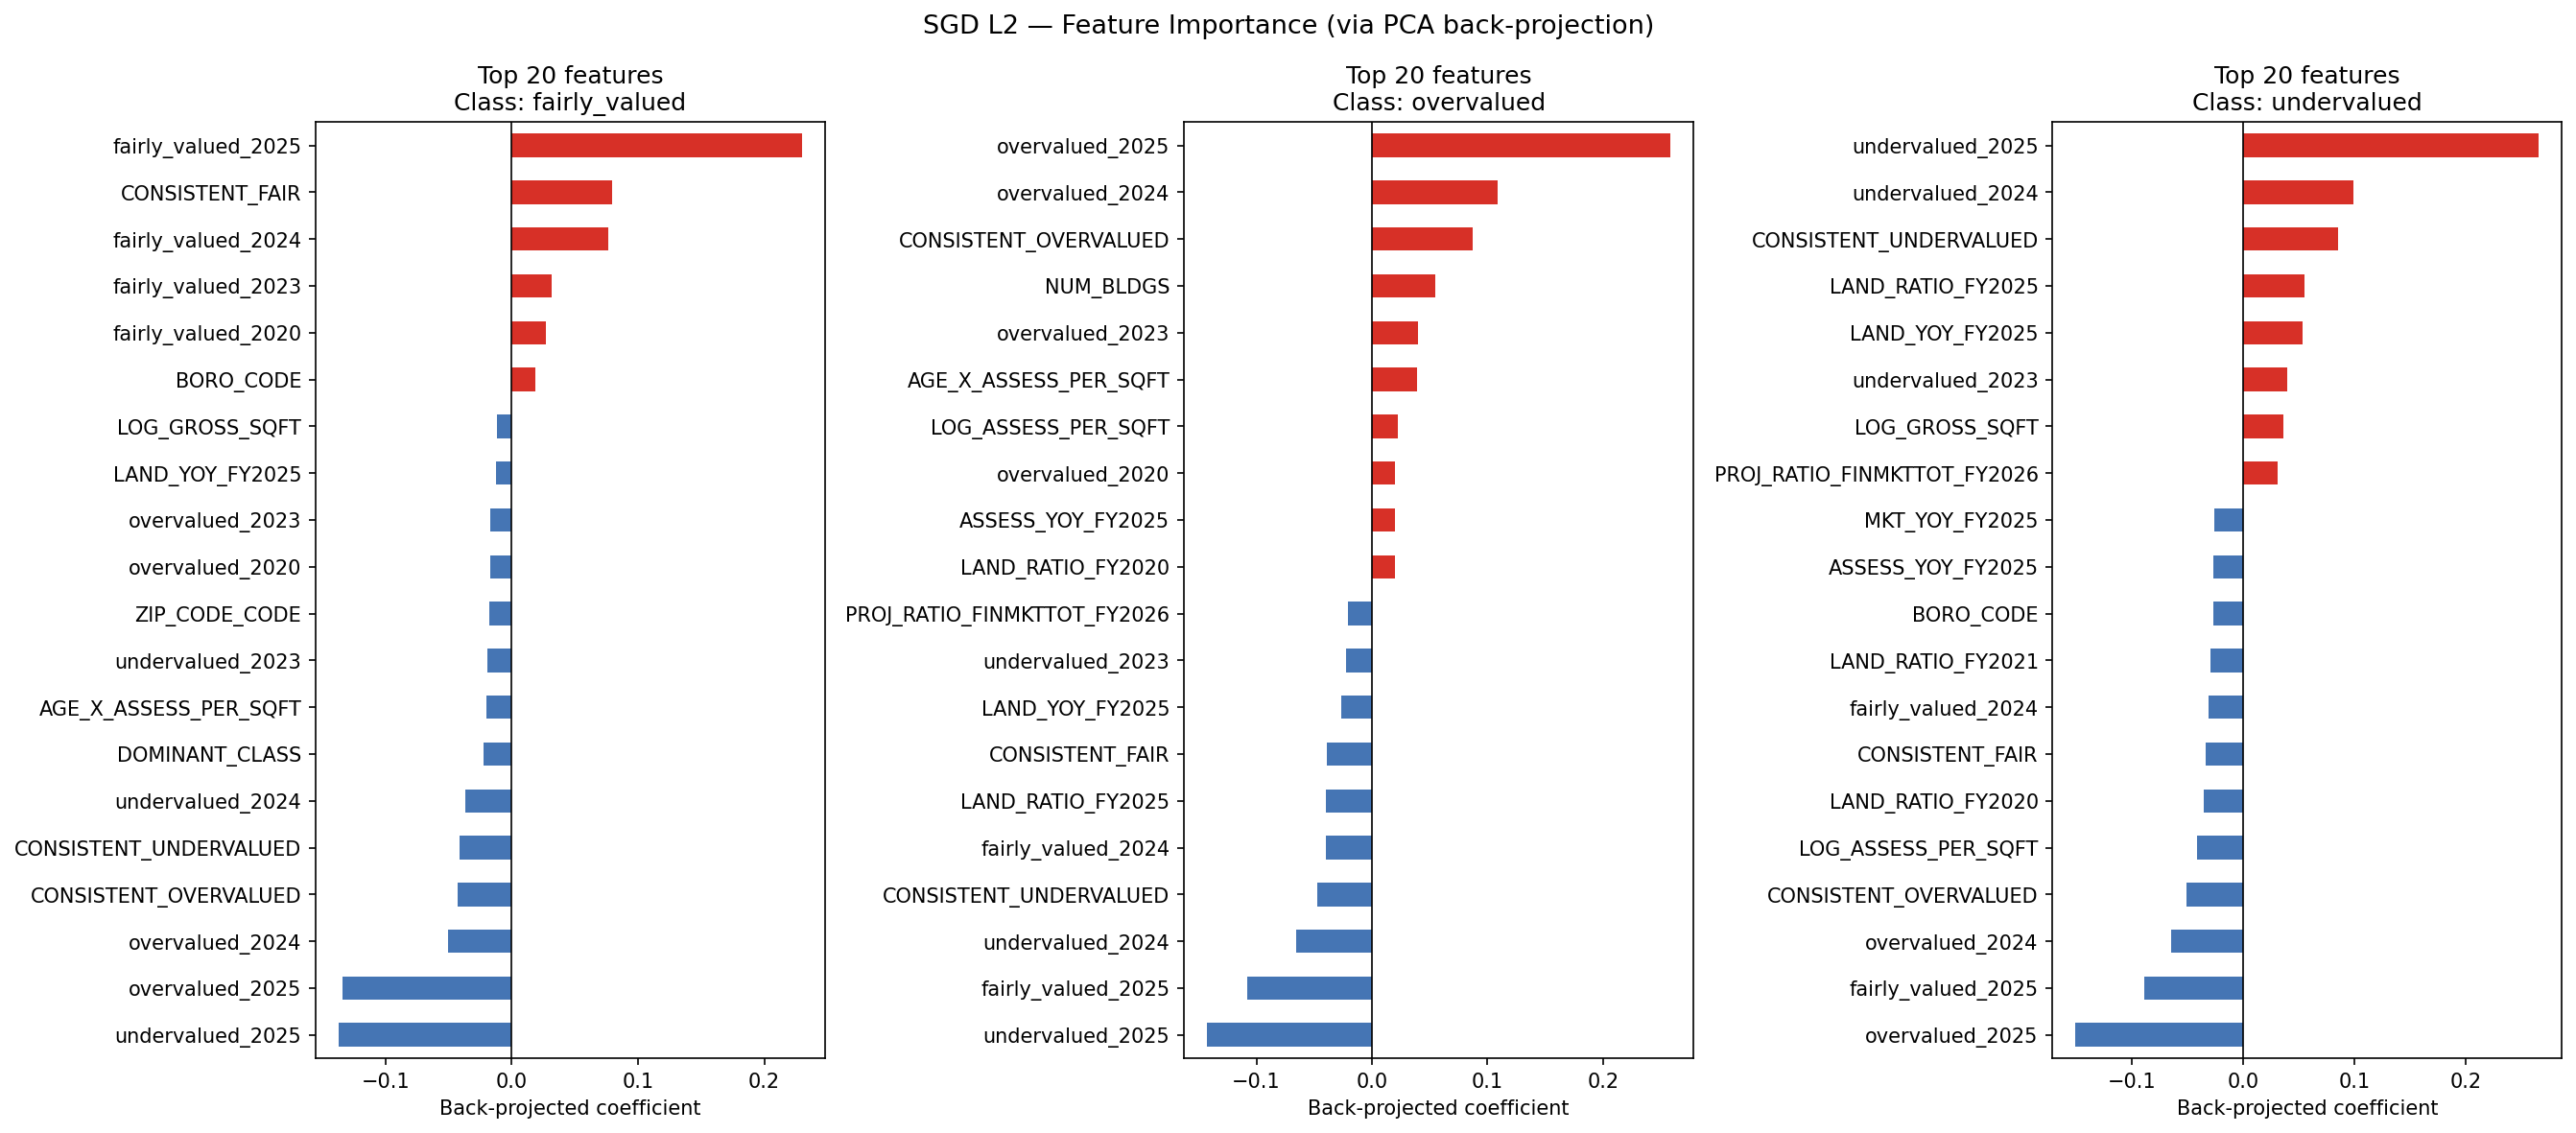

Data behind this chart, as committed beside it:
feature, fairly_valued, overvalued, undervalued
BORO_CODE, 0.01912, -0.0008842, -0.02675
BLDG_CLASS_CODE, 0.0004061, -0.0172, 0.01517
ZIP_CODE_CODE, -0.01752, 0.01685, 0.01068
ZONING_CODE, -0.007841, 0.004837, 0.008873
LOG_GROSS_SQFT, -0.01156, -0.00792, 0.03569
LOG_LAND_AREA, -0.004428, 0.001461, 0.002905
NUM_BLDGS, -0.002291, 0.05465, -0.003458
UNITS, 0.002623, -0.002707, -0.004173
COOP_APTS, 0.003112, -0.00201, -0.006145
BLD_STORY, 0.009297, -0.002613, -0.01279
LOT_AREA, -0.001073, 0.0004537, 0.0009142
SQFT_PER_UNIT, 0.005222, -0.004193, -0.003947
COVERAGE_RATIO, 0.005107, -0.006384, 0.001064
BUILDING_AGE, -0.001329, -0.001742, 0.004362
BUILDING_ERA, 0.001139, -0.002507, -0.001373
LOG_ASSESS_PER_SQFT, 0.008309, 0.02273, -0.04198
MKT_TO_ASSESS, 0.003842, 0.006992, -0.01163
LOG_MKT_TO_ASSESS, 0.004119, 0.004493, -0.01015
ASSESS_TREND, 0.001528, 0.005128, -0.006535
ASSESS_VOLATILITY, -0.001643, -0.01374, 0.01656
CONSISTENT_OVERVALUED, -0.04288, 0.08712, -0.0509
CONSISTENT_UNDERVALUED, -0.04157, -0.04714, 0.08566
CONSISTENT_FAIR, 0.07955, -0.03933, -0.03381
DOMINANT_CLASS, -0.0219, 0.008278, 0.02071
ASSESS_AT_CAP, -0.003792, -0.001302, 0.004105
MKT_TREND, 0.0005123, 0.00507, -0.006393
MKT_VS_ASSESS_TREND_SPREAD, -0.006506, -0.0007557, 0.001394
ZIP_MEAN_ASSESS, 0.0001748, -0.002058, 0.002527
ZIP_MEDIAN_ASSESS, -0.0008905, -0.002894, 0.005257
ZIP_ASSESS_STD, -0.0001596, 0.00692, -0.009513
ASSESS_VS_ZIP_MEDIAN, -0.008095, 0.01056, 0.003181
BLDG_CLASS_MEAN_ASSESS, 0.003631, 0.001069, -0.00419
BLDG_CLASS_MEDIAN_ASSESS, 0.006779, -0.0001309, -0.006265
ASSESS_VS_BLDG_CLASS_MEDIAN, -0.001811, 0.004794, -0.003291
AGE_X_ASSESS_PER_SQFT, -0.02006, 0.03872, -0.02294
PROJ_FINACTTOT_FY2026, -0.002984, 0.005435, -0.00629
PROJ_RATIO_FINACTTOT_FY2026, -0.0003539, -0.01754, 0.02372
PROJ_RESID_FINACTTOT_FY2026, 0.003383, 0.004946, -0.01487
PROJ_FINACTLAND_FY2026, 0.005189, -0.007004, 0.006294
PROJ_RATIO_FINACTLAND_FY2026, 0.005036, 0.008814, -0.01589
PROJ_RESID_FINACTLAND_FY2026, 0.001492, -0.001722, -0.001504
PROJ_FINMKTTOT_FY2026, -0.003739, 0.006573, -0.006431
PROJ_RATIO_FINMKTTOT_FY2026, -0.001313, -0.02112, 0.03076
PROJ_RESID_FINMKTTOT_FY2026, 0.001187, -0.0006603, -0.003066
overvalued_2020, -0.01728, 0.02017, -0.003529
undervalued_2020, -0.01117, -0.00135, 0.01596
fairly_valued_2020, 0.02723, -0.01527, -0.01689
overvalued_2021, 0.001963, 0.008629, -0.01463
undervalued_2021, -0.01069, -0.00484, 0.01627
fairly_valued_2021, 0.009965, -0.003148, -0.005954
overvalued_2022, -0.007786, 0.01929, -0.01004
undervalued_2022, -0.003088, -0.01029, 0.01167
fairly_valued_2022, 0.01077, -0.008423, -0.004066
overvalued_2023, -0.01678, 0.03967, -0.02207
undervalued_2023, -0.01884, -0.02268, 0.03973
fairly_valued_2023, 0.03192, -0.0161, -0.0166
overvalued_2024, -0.05006, 0.1091, -0.06475
undervalued_2024, -0.03704, -0.06538, 0.09938
fairly_valued_2024, 0.07618, -0.0401, -0.03145
overvalued_2025, -0.134, 0.2582, -0.1509
... 78 more rows
